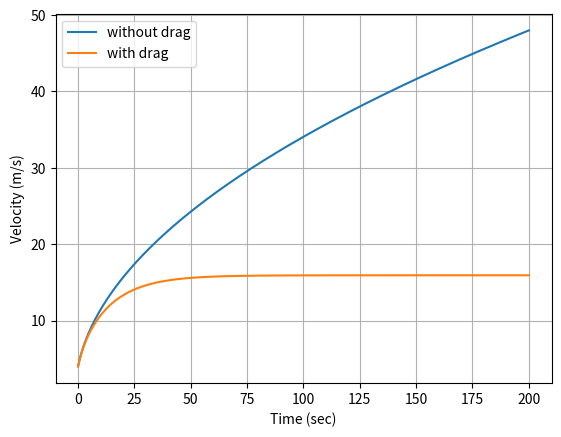

Generate this figure with matplotlib:
"""
Written by Daniel Isenberg in Intellij Idea using Python community plugin.
1-31-2020
Bicycle motion simulator: Predicts the velocity of a bicycle and rider given
the mass of the bike and rider, the sustained power produced by the rider, and
the initial velocity of the bike and rider using a numerical approach. Also
simultaneously computes the velocity of the bike and rider using an analytical
method at each time step. Program will then graph the two lists of data points
against each other. This program does not account for any wind resistance or
losses of any kind, and assumes the rider is on flat ground.

Unless otherwise noted all values are expressed in standard SI units
"""
import matplotlib.pyplot as plt

mass = 70.0
powerOutput = 400.0
dragCoefficient = 0.5
crossSectionArea = 0.33
airDensity = 1.2
initialVelocity = 4.0
losslessVelocity = initialVelocity
dragVelocity = initialVelocity
timeStep = 0.1
maxTime = 200.0
initialTime = 0.0
currentTime = initialTime


timeDataList = []
losslessVelocityDataList = []
dragVelocityDataList = []

timeDataList.append(initialTime)
losslessVelocityDataList.append(losslessVelocity)
dragVelocityDataList.append(dragVelocity)

while currentTime <= maxTime:
    losslessVelocity = losslessVelocity + (powerOutput / (mass * losslessVelocity)) * timeStep
    dragVelocity = dragVelocity + ((powerOutput / (mass * dragVelocity)) - ((dragCoefficient * airDensity * crossSectionArea * dragVelocity**2)/(2*mass))) * timeStep

    currentTime = currentTime + timeStep
    timeDataList.append(currentTime)
    losslessVelocityDataList.append(losslessVelocity)
    dragVelocityDataList.append(dragVelocity)
    #print(currentTime, losslessVelocity, dragVelocity)
    print("\n")
plt.xlabel("Time (sec)")
plt.ylabel("Velocity (m/s)")
plt.grid(True)
plt.plot(timeDataList, losslessVelocityDataList, label="without drag")
plt.plot(timeDataList, dragVelocityDataList, label="with drag")
plt.legend(loc="best")
plt.show()
